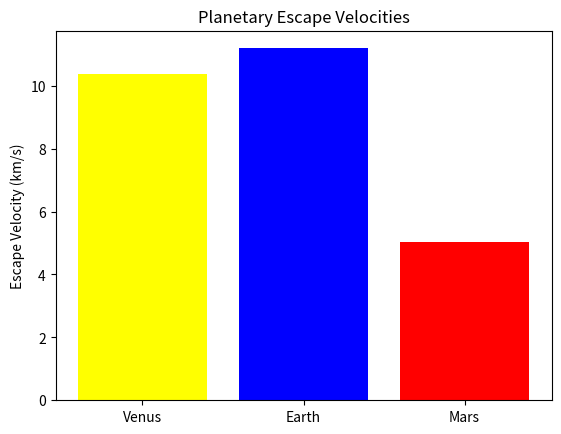

Generate this figure with matplotlib:
import matplotlib.pyplot as plt
%matplotlib inline

planets = ['Venus', 'Earth', 'Mars']
escape_speeds = [10.36, 11.19, 5.03]

plt.bar(planets, escape_speeds, color=['yellow', 'blue', 'red'])
plt.title('Planetary Escape Velocities')
plt.ylabel('Escape Velocity (km/s)')
plt.show()